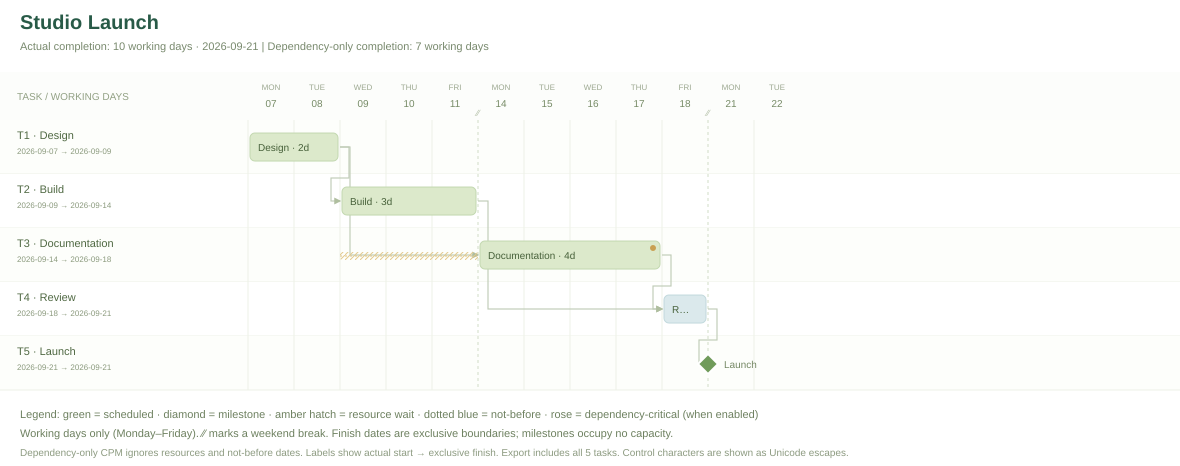

Data behind this chart, as committed beside it:
task_id, task_name, resource_id, resource_name, predecessors, duration, priority, not_before, actual_start_offset, actual_finish_offset, actual_start_date, actual_finish_date_exclusive, last_working_date, dependency_only_float
T1, Design, R1, Studio, , 2, 1, , 0, 2, 2026-09-07, 2026-09-09, 2026-09-08, 0
T2, Build, R1, Studio, T1, 3, 2, , 2, 5, 2026-09-09, 2026-09-14, 2026-09-11, 1
T3, Documentation, R1, Studio, T1, 4, 3, , 5, 9, 2026-09-14, 2026-09-18, 2026-09-17, 0
T4, Review, R2, Review, T2;T3, 1, 4, , 9, 10, 2026-09-18, 2026-09-21, 2026-09-18, 0
T5, Launch, , , T4, 0, 5, , 10, 10, 2026-09-21, 2026-09-21, , 0
